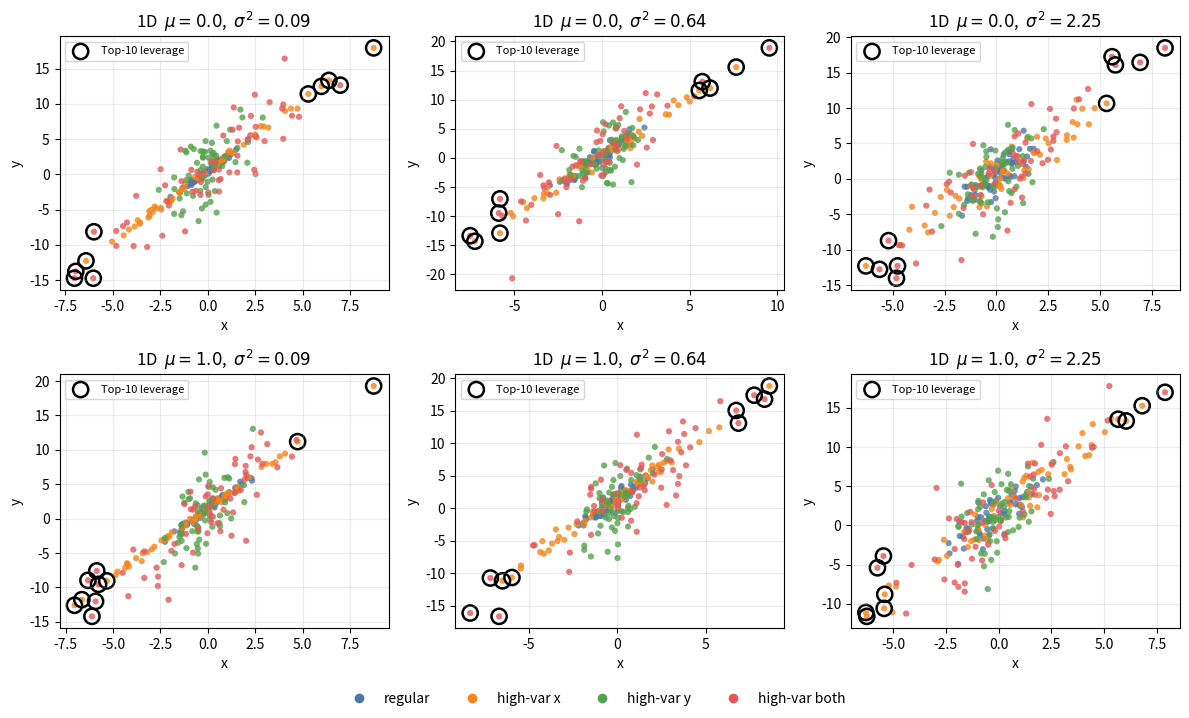
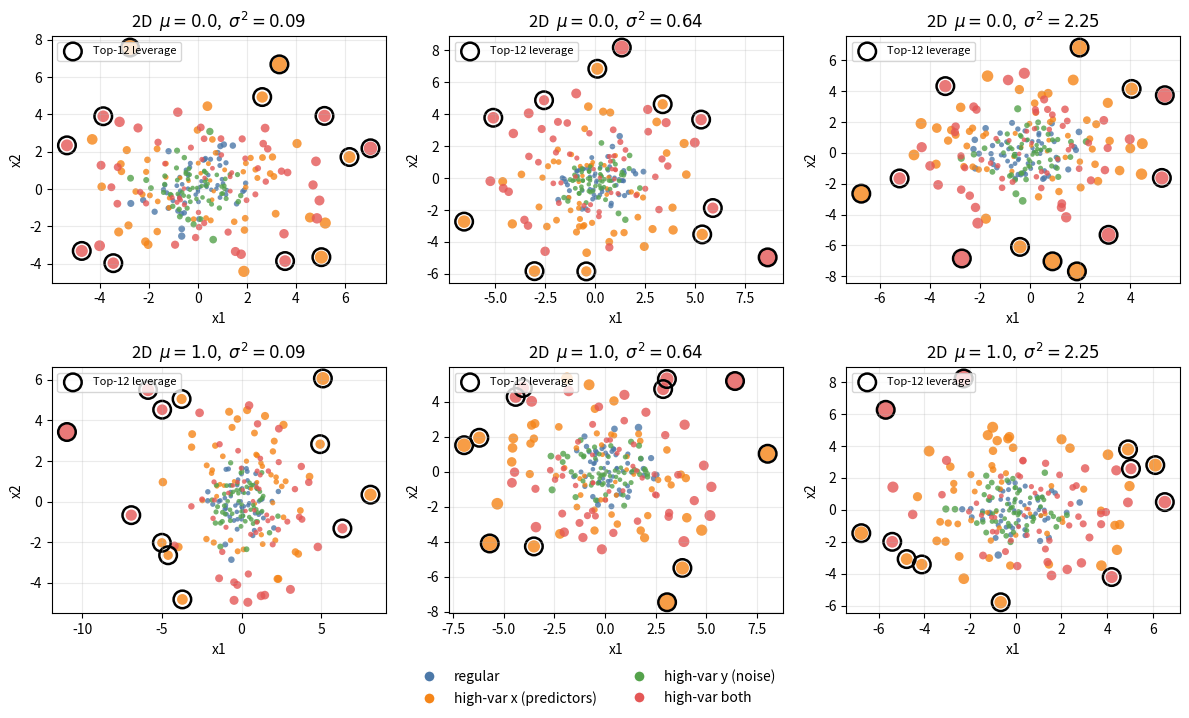

Generate these figures, in order, with matplotlib:
import numpy as np
import matplotlib.pyplot as plt
from matplotlib.colors import ListedColormap

rng = np.random.default_rng(42)

def hat_diag(X):
    """Return leverage scores (diag of hat matrix) for design X (with intercept column included)."""
    XtX = X.T @ X
    H = X @ np.linalg.inv(XtX) @ X.T
    return np.diag(H)

def make_groups_1d(a=2.0, b=0.5, mu=0.0, sigma=0.5,
                   n_each=50, 
                   sigma_x_hi=3.0, sigma_y_hi=3.0):
    """Create 4 groups of points for the 1D model."""
   
    x_r = rng.normal(0.0, 1.0, n_each)
    eps_r = rng.normal(mu, sigma, n_each)
    y_r = a * x_r + b + eps_r
    g_r = np.full(n_each, 0)

    x_hx = rng.normal(0.0, sigma_x_hi, n_each)
    eps_hx = rng.normal(mu, sigma, n_each)
    y_hx = a * x_hx + b + eps_hx
    g_hx = np.full(n_each, 1)

    x_hy = rng.normal(0.0, 1.0, n_each)
    eps_hy = rng.normal(mu, sigma_y_hi, n_each)
    y_hy = a * x_hy + b + eps_hy
    g_hy = np.full(n_each, 2)

    x_hb = rng.normal(0.0, sigma_x_hi, n_each)
    eps_hb = rng.normal(mu, sigma_y_hi, n_each)
    y_hb = a * x_hb + b + eps_hb
    g_hb = np.full(n_each, 3)

    x = np.concatenate([x_r,  x_hx,  x_hy,  x_hb])
    y = np.concatenate([y_r,  y_hx,  y_hy,  y_hb])
    grp = np.concatenate([g_r, g_hx, g_hy, g_hb])
    return x, y, grp

def make_groups_2d(a=1.0, b=1.5, c=0.2, mu=0.0, sigma=0.5,
                   n_each=60, sigma_x_hi=2.5, sigma_y_hi=2.5):
    """Create 4 groups for 2D: vary spread in predictors (x1,x2) and/or response noise."""
  
    x1_r = rng.normal(0.0, 1.0, n_each)
    x2_r = rng.normal(0.0, 1.0, n_each)
    eps_r = rng.normal(mu, sigma, n_each)
    y_r = a*x1_r + b*x2_r + c + eps_r
    g_r = np.full(n_each, 0)

    x1_hx = rng.normal(0.0, sigma_x_hi, n_each)
    x2_hx = rng.normal(0.0, sigma_x_hi, n_each)
    eps_hx = rng.normal(mu, sigma, n_each)
    y_hx = a*x1_hx + b*x2_hx + c + eps_hx
    g_hx = np.full(n_each, 1)

    x1_hy = rng.normal(0.0, 1.0, n_each)
    x2_hy = rng.normal(0.0, 1.0, n_each)
    eps_hy = rng.normal(mu, sigma_y_hi, n_each)
    y_hy = a*x1_hy + b*x2_hy + c + eps_hy
    g_hy = np.full(n_each, 2)

    x1_hb = rng.normal(0.0, sigma_x_hi, n_each)
    x2_hb = rng.normal(0.0, sigma_x_hi, n_each)
    eps_hb = rng.normal(mu, sigma_y_hi, n_each)
    y_hb = a*x1_hb + b*x2_hb + c + eps_hb
    g_hb = np.full(n_each, 3)

    x1 = np.concatenate([x1_r, x1_hx, x1_hy, x1_hb])
    x2 = np.concatenate([x2_r, x2_hx, x2_hy, x2_hb])
    y  = np.concatenate([y_r,  y_hx,  y_hy,  y_hb])
    grp = np.concatenate([g_r, g_hx, g_hy, g_hb])
    return x1, x2, y, grp

group_cmap = ListedColormap(["#4c78a8", "#f58518", "#54a24b", "#e45756"])  # reg, hx, hy, both

def plot_grid_1d(mus, sigmas, a=2.0, b=0.5, n_each=50, top_k=8):
    fig, axes = plt.subplots(len(mus), len(sigmas), figsize=(4*len(sigmas), 3.6*len(mus)), squeeze=False)
    for i, mu in enumerate(mus):
        for j, sigma in enumerate(sigmas):
            x, y, grp = make_groups_1d(a=a, b=b, mu=mu, sigma=sigma, n_each=n_each)
            X = np.c_[np.ones_like(x), x]  # intercept + x
            lev = hat_diag(X)

            ax = axes[i, j]
            sc = ax.scatter(x, y, c=grp, cmap=group_cmap, s=20, alpha=0.8, edgecolor="none")
            
            top_idx = np.argsort(lev)[-top_k:]
            ax.scatter(x[top_idx], y[top_idx], facecolors='none', edgecolors='k', s=120, linewidths=1.8, label=f"Top-{top_k} leverage")

            ax.set_title(rf"1D  $\mu={mu}$,  $\sigma^2={sigma**2:.2f}$")
            ax.set_xlabel("x")
            ax.set_ylabel("y")
            ax.legend(loc="upper left", fontsize=8, frameon=True)
            ax.grid(alpha=0.25)

    handles = [plt.Line2D([0],[0], marker='o', color='w', label='regular', markerfacecolor=group_cmap(0), markersize=8),
               plt.Line2D([0],[0], marker='o', color='w', label='high-var x', markerfacecolor=group_cmap(1), markersize=8),
               plt.Line2D([0],[0], marker='o', color='w', label='high-var y', markerfacecolor=group_cmap(2), markersize=8),
               plt.Line2D([0],[0], marker='o', color='w', label='high-var both', markerfacecolor=group_cmap(3), markersize=8)]
    fig.legend(handles=handles, loc="lower center", ncol=4, frameon=False)
    fig.tight_layout(rect=[0, 0.04, 1, 1])
    plt.show()

def plot_grid_2d(mus, sigmas, a=1.2, b=1.0, c=0.0, n_each=60, top_k=10):
    fig, axes = plt.subplots(len(mus), len(sigmas), figsize=(4*len(sigmas), 3.6*len(mus)), squeeze=False)
    for i, mu in enumerate(mus):
        for j, sigma in enumerate(sigmas):
            x1, x2, y, grp = make_groups_2d(a=a, b=b, c=c, mu=mu, sigma=sigma, n_each=n_each)
            # design with intercept + two predictors
            X = np.c_[np.ones_like(x1), x1, x2]
            lev = hat_diag(X)

            ax = axes[i, j]
            
            sizes = 10 + 140 * (lev - lev.min()) / (lev.max() - lev.min() + 1e-9)
            ax.scatter(x1, x2, c=grp, cmap=group_cmap, s=sizes, alpha=0.8, edgecolor="none")
            top_idx = np.argsort(lev)[-top_k:]
            ax.scatter(x1[top_idx], x2[top_idx], facecolors='none', edgecolors='k', s=160, linewidths=1.8, label=f"Top-{top_k} leverage")

            ax.set_title(rf"2D  $\mu={mu}$,  $\sigma^2={sigma**2:.2f}$")
            ax.set_xlabel("x1")
            ax.set_ylabel("x2")
            ax.legend(loc="upper left", fontsize=8, frameon=True)
            ax.grid(alpha=0.25)

    handles = [plt.Line2D([0],[0], marker='o', color='w', label='regular', markerfacecolor=group_cmap(0), markersize=8),
               plt.Line2D([0],[0], marker='o', color='w', label='high-var x (predictors)', markerfacecolor=group_cmap(1), markersize=8),
               plt.Line2D([0],[0], marker='o', color='w', label='high-var y (noise)', markerfacecolor=group_cmap(2), markersize=8),
               plt.Line2D([0],[0], marker='o', color='w', label='high-var both', markerfacecolor=group_cmap(3), markersize=8)]
    fig.legend(handles=handles, loc="lower center", ncol=2, frameon=False)
    fig.tight_layout(rect=[0, 0.06, 1, 1])
    plt.show()

mus = [0.0, 1.0]    # different noise means
sigmas = [0.3, 0.8, 1.5] 

plot_grid_1d(mus, sigmas, a=2.0, b=0.5, n_each=60, top_k=10)
plot_grid_2d(mus, sigmas, a=1.2, b=1.0, c=0.0, n_each=60, top_k=12)
